Photos from the image-classification dataset "GCD" in the GitHub repository stefan-alex02/UBB-Y3-AI-Research. Its 7 classes are: cumulus, altocumulus, cirrus, clear sky, stratocumulus, cumulonimbus, mixed clouds.

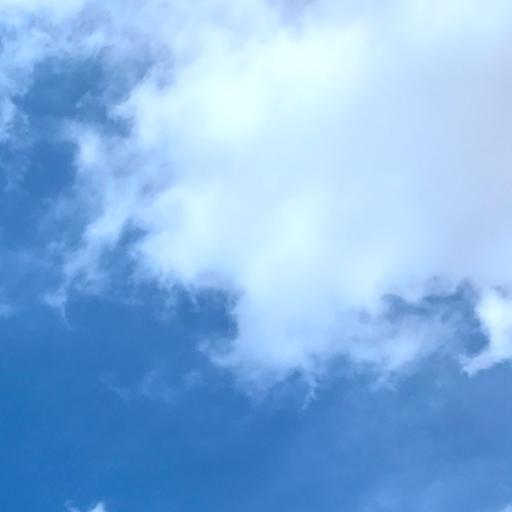
Label: cumulus

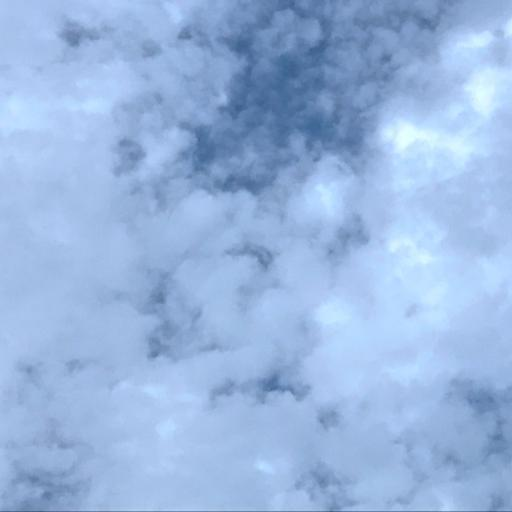
Label: altocumulus

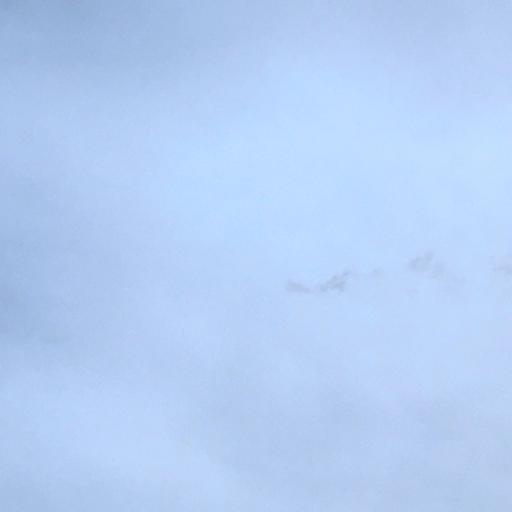
Label: stratocumulus

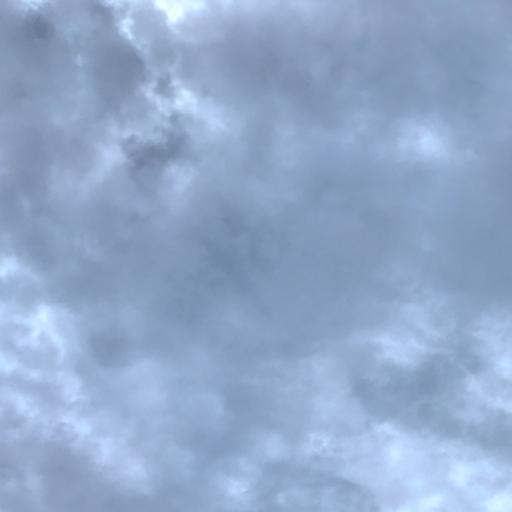
Label: cumulonimbus

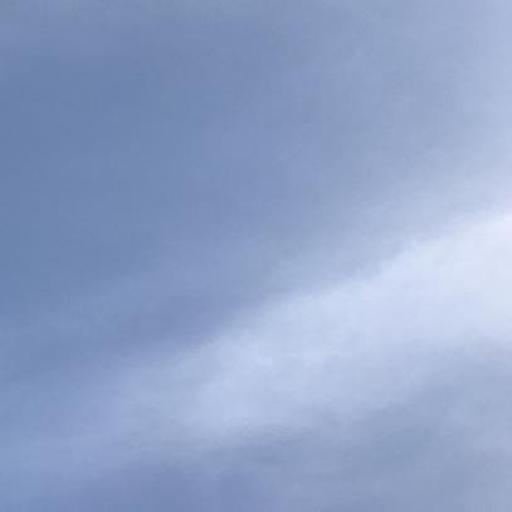
Label: cirrus

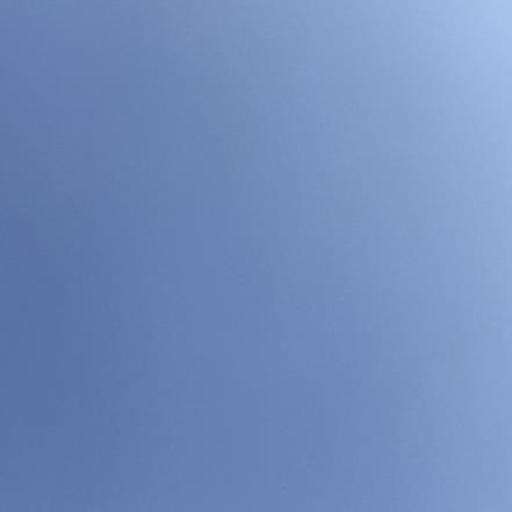
Label: clear sky
